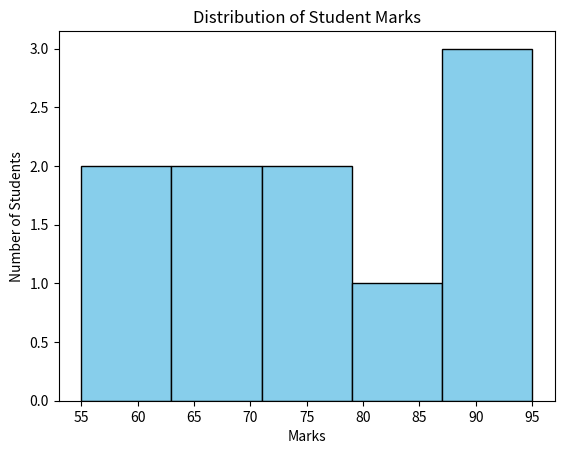

Recreate this plot in Python.
import numpy as np
import matplotlib.pyplot as plt


class BankAccount:
    def __init__(self, holder_name: str, balance: float):
        self.holder_name = str(holder_name)
        self.balance = float(balance)
        self.transaction_history = []

    def deposit(self, amount):
        self.balance += amount
        self.transaction_history.append(f"Deposited: {amount}")

    def withdraw(self, amount):
        if self.balance < amount:
            print("Insufficient balance")
            return
        self.balance -= amount
        self.transaction_history.append(f"Withdrew: {amount}")

    def get_balance(self):
        return self.balance

    def get_transaction_history(self):
        print(f"--- Your transaction history ---")
        for transaction in self.transaction_history:
            print(f"{transaction}")


my_account = BankAccount("Alice", 1000.0)
my_account.deposit(500.0)
my_account.deposit(500.0)
my_account.deposit(500.0)
my_account.withdraw(200.0)
my_account.withdraw(200.0)
my_account.withdraw(2000.0)
print(f"Your Balance: {my_account.get_balance()}")
my_account.get_transaction_history()


data = np.array([55, 68, 72, 90, 85, 77, 60, 95, 88, 70])
# * Calculations
mean_val = data.mean()
median_val = np.median(data)
std_val = data.std()
min_val = data.min()
max_val = data.max()

print("")

print(f"Mean: {mean_val}")
print(f"Median: {median_val}")
print(f"std: {std_val:.2f}")
print(f"Min: {min_val}")
print(f"Max: {max_val}\n")

# above average student scores
above_average = data[data > mean_val]
print(f"Marks above the average: {above_average}")

# histogram
plt.hist(data, bins=5, color="skyblue", edgecolor="black")
plt.title("Distribution of Student Marks")
plt.xlabel("Marks")
plt.ylabel("Number of Students")
plt.show()

# Mean: Represents the average value of the dataset
# Standard Deviation: Measures the spread or dispersion of the data points around the mean
# A low standard deviation means the values are close to the mean, while a high one indicates the data is spread out over a wider range
